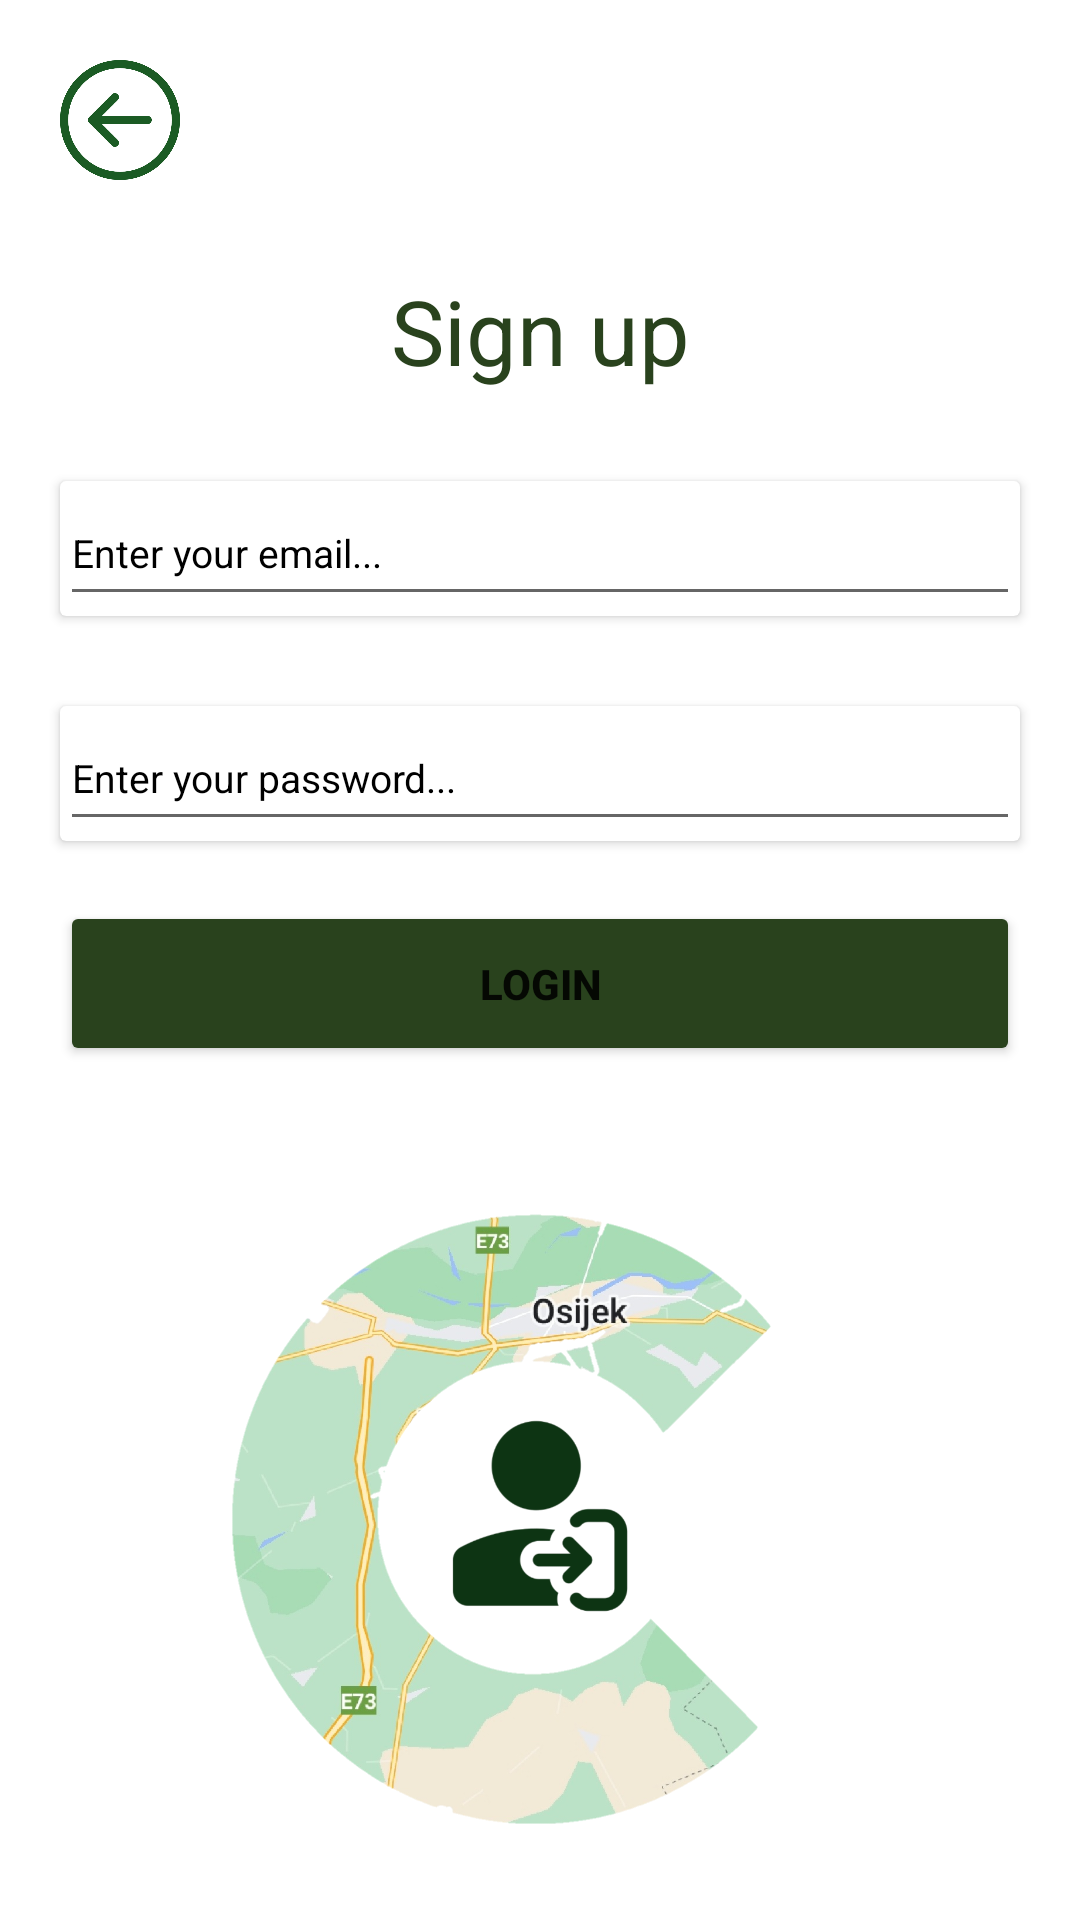

Reconstruct the res/layout file that produces this screen, plus the resources it refers to.
<!-- AndroidManifest.xml: application theme Theme.Design.Light.NoActionBar -->
<!-- res/layout/login_fragment.xml -->
<?xml version="1.0" encoding="utf-8"?>
<androidx.constraintlayout.widget.ConstraintLayout xmlns:android="http://schemas.android.com/apk/res/android"
    android:layout_width="match_parent"
    android:layout_height="match_parent"
    xmlns:app="http://schemas.android.com/apk/res-auto"
    xmlns:tools="http://schemas.android.com/tools"
    android:background="@color/white"
    >

    <Button
        android:id="@+id/backButton"
        android:layout_width="40dp"
        android:layout_height="40dp"
        app:layout_constraintTop_toTopOf="parent"
        app:layout_constraintLeft_toLeftOf="parent"
        android:background="@drawable/ic_arrow_back"
        android:layout_marginHorizontal="20dp"
        android:layout_marginVertical="20dp"
        />

    <TextView
        android:id="@+id/titleLogin"
        android:layout_width="wrap_content"
        android:layout_height="wrap_content"
        app:layout_constraintRight_toRightOf="parent"
        app:layout_constraintLeft_toLeftOf="parent"
        android:text="Sign up"
        android:textColor="@color/deepgreen"
        android:textSize="30sp"
        android:layout_marginTop="30dp"
        app:layout_constraintTop_toBottomOf="@+id/backButton" />

    <androidx.cardview.widget.CardView
        android:id="@+id/emailHolder"
        android:layout_width="match_parent"
        android:layout_height="45dp"
        app:layout_constraintTop_toBottomOf="@id/titleLogin"
        app:layout_constraintLeft_toLeftOf="parent"
        android:layout_marginStart="20dp"
        android:layout_marginVertical="30dp"
        android:layout_marginEnd="20dp"
        >
        <EditText
            android:id="@+id/emailET"
            android:layout_width="match_parent"
            android:layout_height="45dp"
            android:textSize="13sp"
            android:hint="@string/email"
            android:textColorHint="@color/black"
            android:paddingEnd="20dp"
            android:textColor="@color/black"
            android:inputType="textEmailAddress"
            />
    </androidx.cardview.widget.CardView>

    <androidx.cardview.widget.CardView
        android:id="@+id/passwordHolder"
        android:layout_width="match_parent"
        android:layout_height="45dp"
        app:layout_constraintTop_toBottomOf="@id/emailHolder"
        app:layout_constraintLeft_toLeftOf="parent"
        android:layout_marginStart="20dp"
        android:layout_marginVertical="30dp"
        android:background="@drawable/border"
        android:layout_marginEnd="20dp"
        >
        <EditText
            android:id="@+id/passwordET"
            android:layout_width="match_parent"
            android:layout_height="45dp"
            android:textSize="13sp"
            android:hint="@string/password"
            android:textColorHint="@color/black"
            android:paddingEnd="20dp"
            android:textColor="@color/black"
            android:inputType="textPassword"
            />
    </androidx.cardview.widget.CardView>

    <Button
        android:id="@+id/loginButton"
        android:layout_width="match_parent"
        android:layout_height="55dp"
        android:layout_marginTop="20dp"
        android:backgroundTint="@color/deepgreen"
        android:text="Login"
        android:textAlignment="center"
        android:textStyle="bold"
        app:layout_constraintLeft_toLeftOf="parent"
        app:layout_constraintTop_toBottomOf="@id/passwordHolder"
        android:layout_marginStart="20dp"
        android:layout_marginEnd="20dp"
        />

    <ImageView
        android:id="@+id/signup"
        android:layout_width="300dp"
        android:layout_height="300dp"
        android:src="@drawable/signuplogo"
        app:layout_constraintLeft_toLeftOf="parent"
        app:layout_constraintRight_toRightOf="parent"
        app:layout_constraintTop_toBottomOf="@id/loginButton" />


</androidx.constraintlayout.widget.ConstraintLayout>
<!-- resources referenced by this layout -->
<resources>
  <color name="black">#FF000000</color>
  <color name="deepgreen">#29421D</color>
  <color name="white">#FFFFFFFF</color>
  <!-- drawable ic_arrow_back: png bitmap (drawable, 18551 bytes) -->
  <!-- drawable signuplogo: png bitmap (drawable, 382670 bytes) -->
  <string name="email">Enter your email...</string>
  <string name="password">Enter your password...</string>
</resources>
